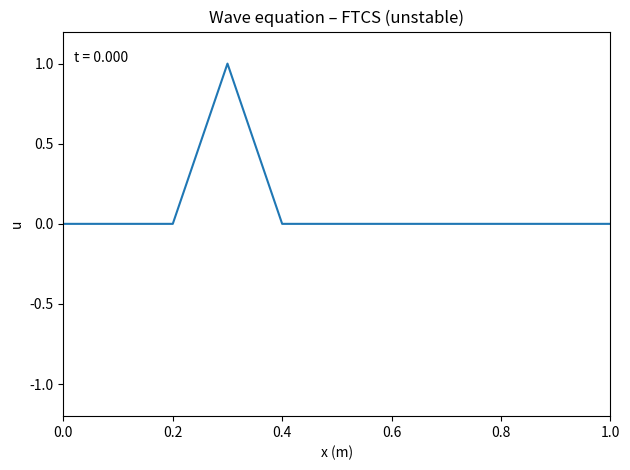

Recreate this plot in Python.
import numpy as np
import matplotlib.pyplot as plt
from matplotlib.animation import FuncAnimation

# -----------------------------
# Parameters
# -----------------------------
L = 1.0          # length of the string
N = 10          # number of spatial intervals -> N+1 grid points
dx = L / N
c = 1.0          # wave speed
dt = dx / c      # like in the notes: dt = dx/c
tmax = 1.0       # total evolution time

# Gaussian pulse parameters
x0 = 0.3 * L     # centre of pulse
s = 0.02         # width of pulse

# -----------------------------
# Grids and initial conditions
# -----------------------------
x = np.linspace(0.0, L, N + 1)

u = np.exp(-0.5 * ((x - x0) / s) ** 2)  # initial displacement u(0,x)
v = np.zeros_like(u)                    # auxiliary field
u_new = np.zeros_like(u)
v_new = np.zeros_like(v)

t = 0.0  # current time

# -----------------------------
# Set up Matplotlib figure
# -----------------------------
fig, ax = plt.subplots()
line, = ax.plot(x, u)
ax.set_xlim(0.0, L)
ax.set_ylim(-1.2, 1.2)
ax.set_xlabel("x (m)")
ax.set_ylabel("u")
ax.set_title("Wave equation – FTCS (unstable)")

# dynamic time label INSIDE the axes (top-left corner)
time_text = ax.text(0.02, 0.95, f"t = {t:.3f}",
                    transform=ax.transAxes,
                    ha="left", va="top")

plt.tight_layout()


# -----------------------------
# One FTCS update step
# -----------------------------
def step():
    global u, v, u_new, v_new, t

    # interior points j = 1,...,N-1
    v_new[1:-1] = v[1:-1] + 0.5 * dt * c * (u[2:] - u[:-2]) / dx
    u_new[1:-1] = u[1:-1] + 0.5 * dt * c * (v[2:] - v[:-2]) / dx

    # boundary conditions (fixed ends)
    u_new[0] = 0.0
    u_new[-1] = 0.0

    # "radiation" type condition for v (as in the notes)
    v_new[0] = v_new[1] + u_new[1]
    v_new[-1] = v_new[-2] - u_new[-2]

    # swap old and new
    u, u_new = u_new, u
    v, v_new = v_new, v

    t += dt


# -----------------------------
# Animation callbacks
# -----------------------------
def init():
    line.set_ydata(u)
    time_text.set_text(f"t = {t:.3f}")
    return line, time_text


def update(frame):
    step()
    line.set_ydata(u)
    time_text.set_text(f"t = {t:.3f}")
    return line, time_text


nframes = int(tmax / dt)

ani = FuncAnimation(
    fig,
    update,
    init_func=init,
    frames=nframes,
    interval=30,
    blit=True
)

plt.show()
